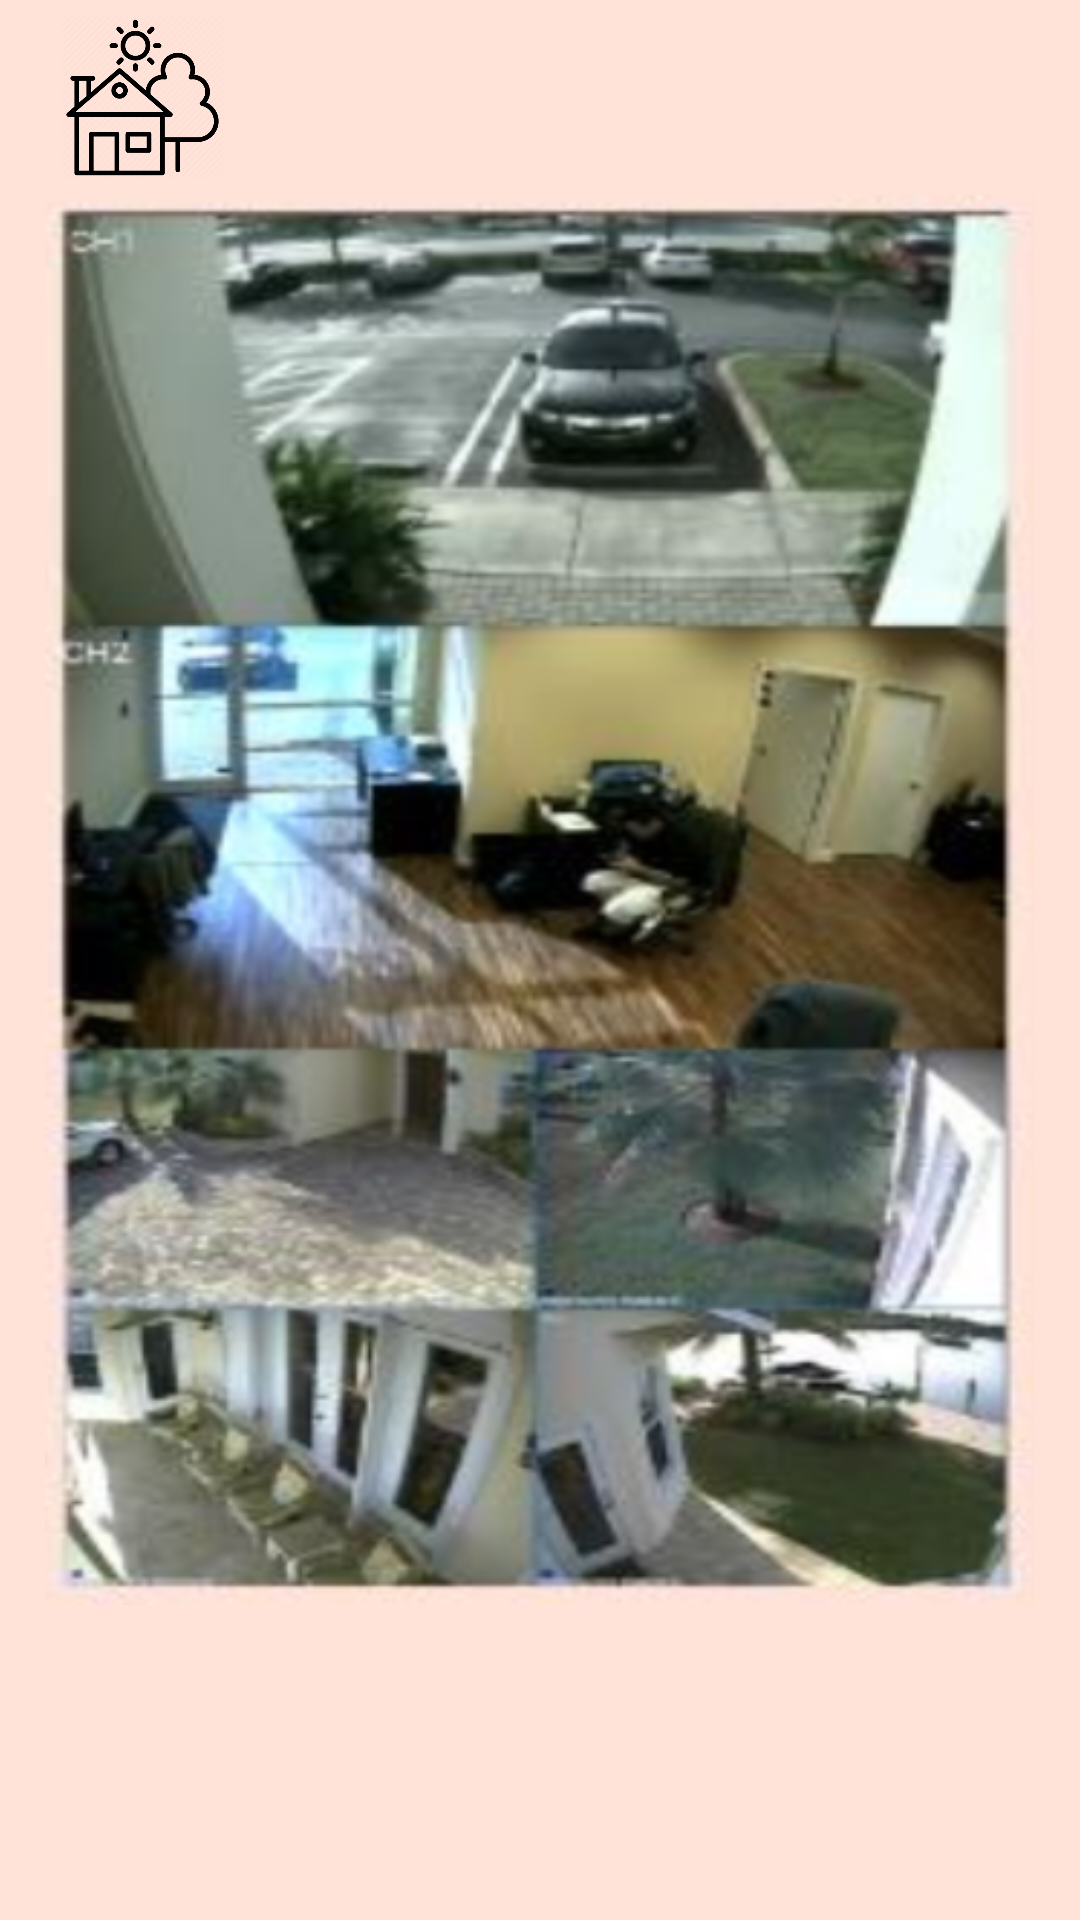

Here is an Android app screen rendered from its layout file. Give the layout XML and the strings, colors and styles it references.
<!-- AndroidManifest.xml: application theme Theme.SmartHouse -->
<!-- res/layout/security_view_page.xml -->
<?xml version="1.0" encoding="utf-8"?>
<androidx.constraintlayout.widget.ConstraintLayout xmlns:android="http://schemas.android.com/apk/res/android"
    xmlns:app="http://schemas.android.com/apk/res-auto"
    xmlns:tools="http://schemas.android.com/tools"
    android:layout_width="match_parent"
    android:layout_height="match_parent"
    android:orientation="vertical"
    tools:context=".MainActivity"
    android:background="@color/background">

    <ImageView
        android:id="@+id/house_icon"
        android:layout_marginLeft="20dp"
        android:layout_marginTop="5dp"
        android:layout_width="55dp"
        android:layout_height="55dp"
        android:src="@drawable/house_icon"
        app:layout_constraintTop_toTopOf="parent"
        app:layout_constraintStart_toStartOf="parent"
        app:layout_constraintEnd_toStartOf="@+id/parents_icon"/>

    <ImageView
        android:id="@+id/parents_icon"
        android:layout_width="48dp"
        android:layout_height="48dp"
        android:layout_marginTop="5dp"
        android:layout_marginRight="40dp"
        android:layout_marginStart="210dp"
        android:src="@drawable/parents_icon"
        app:layout_constraintStart_toEndOf="@+id/house_icon"
        app:layout_constraintTop_toTopOf="parent" />

    <ImageButton
        android:id="@+id/cameras"
        android:layout_width="330dp"
        android:layout_height="470dp"
        android:layout_marginTop="5dp"
        android:background="@drawable/cameras"
        app:layout_constraintLeft_toLeftOf="parent"
        app:layout_constraintRight_toRightOf="parent"
        app:layout_constraintTop_toBottomOf="@+id/house_icon" />


</androidx.constraintlayout.widget.ConstraintLayout>
<!-- resources referenced by this layout -->
<resources>
  <color name="background">#ffe2d8</color>
  <!-- drawable cameras: png bitmap (drawable, 519908 bytes) -->
  <!-- drawable house_icon: png bitmap (drawable, 28301 bytes) -->
  <style name="Theme.SmartHouse" parent="Theme.MaterialComponents.DayNight.DarkActionBar">
          
          <item name="colorPrimary">@color/pink</item>
          <item name="colorPrimaryVariant">@color/pink</item>
          <item name="colorOnPrimary">@color/white</item>
          
          <item name="colorSecondary">@color/pink</item>
          <item name="colorSecondaryVariant">@color/pink</item>
          <item name="colorOnSecondary">@color/black</item>
          
          <item name="android:statusBarColor" tools:targetApi="l">?attr/colorPrimaryVariant</item>
          
      </style>
  <color name="pink">#d9534f</color>
  <color name="white">#FFFFFFFF</color>
  <color name="black">#FF000000</color>
</resources>
